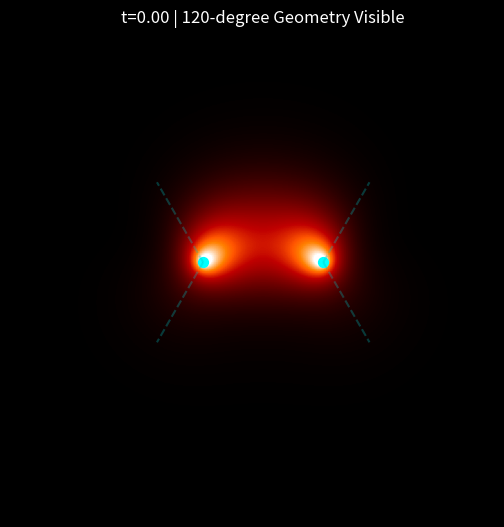

Python code for this plot:
import numpy as np
import matplotlib.pyplot as plt
from matplotlib.animation import FuncAnimation

# --- CONFIGURATION ---
# We split the orbitals to preserve the Y-axis geometry (Triangular shape)

# State 1: The Central C-C Bond
E_CC    = 1.0  

# State 2: The UPPER C-H Bonds (Top Left + Top Right)
E_UPPER = 1.5  

# State 3: The LOWER C-H Bonds (Bot Left + Bot Right)
E_LOWER = 2.0  

# Mixing Coefficients (Try changing these!)
c_cc    = 1.0        # Central Bond
c_upper = 0.6        # Top 'V' shape
c_lower = 0.6 * 1.0j # Bot 'V' shape (Imaginary -> 90 deg phase shift)

# Simulation Speed
TIME_STEP = 0.1
FRAMES = 200

# ---------------------

class Sp2Canvas:
    def __init__(self, res=300, bounds=5.0):
        # 1. Grid (XY Plane - Molecule is flat on screen)
        x = np.linspace(-bounds, bounds, res)
        y = np.linspace(-bounds, bounds, res)
        self.X, self.Y = np.meshgrid(x, y)
        self.dV = (x[1]-x[0])**2
        
        # 2. Atoms positions (C1 Left, C2 Right)
        self.c1 = np.array([-1.3, 0.0])
        self.c2 = np.array([ 1.3, 0.0])
        
        # 3. Precompute Basis (Slater Type Orbitals)
        self.basis = {}
        self._make_basis(self.c1, 'C1')
        self._make_basis(self.c2, 'C2')
        
    def _make_basis(self, pos, label):
        # Distance from atom
        R = np.sqrt((self.X - pos[0])**2 + (self.Y - pos[1])**2)
        # Decay (slower decay to make lobes visible)
        radial = np.exp(-1.2 * R)
        
        # Atomic Orbitals
        self.basis[f'{label}_s']  = radial
        self.basis[f'{label}_px'] = (self.X - pos[0]) * radial
        self.basis[f'{label}_py'] = (self.Y - pos[1]) * radial

    def get_lobe(self, atom, angle_deg):
        """ Creates one sp2 lobe pointing at angle_deg """
        rad = np.radians(angle_deg)
        # sp2 mixing: s + sqrt(2)*p
        s = self.basis[f'{atom}_s']
        px = self.basis[f'{atom}_px']
        py = self.basis[f'{atom}_py']
        
        # Coefficients for sp2 hybridization
        # s_coeff = 1/sqrt(3), p_coeff = sqrt(2/3)
        # We boost p_coeff slightly to make the "bunny ears" sharper for vis
        psi = 0.5 * s + 0.8 * (np.cos(rad)*px + np.sin(rad)*py)
        return psi

# Setup Simulation
sim = Sp2Canvas(res=256, bounds=5.0)

# --- CONSTRUCT THE GEOMETRY ---

# 1. Central C-C Bond (Sigma)
# C1 points right (0), C2 points left (180)
phi_cc = sim.get_lobe('C1', 0) + sim.get_lobe('C2', 180)

# 2. Upper "V" Shape (120 deg geometry)
# C1 Top-Left (120), C2 Top-Right (60)
phi_upper = sim.get_lobe('C1', 120) + sim.get_lobe('C2', 60)

# 3. Lower "V" Shape (120 deg geometry)
# C1 Bot-Left (240), C2 Bot-Right (300)
phi_lower = sim.get_lobe('C1', 240) + sim.get_lobe('C2', 300)

# Normalize for brightness consistency
def norm(psi): return psi / np.sqrt(np.sum(np.abs(psi)**2)*sim.dV)

phi_cc    = norm(phi_cc)
phi_upper = norm(phi_upper)
phi_lower = norm(phi_lower)

# --- ANIMATION ---

fig, ax = plt.subplots(figsize=(8, 6), facecolor='black')
ax.set_facecolor('black')

# Initial frame
rho = np.abs(phi_cc)**2
im = ax.imshow(rho, cmap='gist_heat', origin='lower', animated=True,
               extent=[-5,5,-5,5], vmin=0, vmax=0.4)

# Draw Skeleton (Cyan lines) to show ideal geometry
# C1
ax.plot([-1.3, -1.3 + np.cos(np.deg2rad(120))*2], [0, np.sin(np.deg2rad(120))*2], 'c--', alpha=0.3)
ax.plot([-1.3, -1.3 + np.cos(np.deg2rad(240))*2], [0, np.sin(np.deg2rad(240))*2], 'c--', alpha=0.3)
# C2
ax.plot([1.3, 1.3 + np.cos(np.deg2rad(60))*2], [0, np.sin(np.deg2rad(60))*2], 'c--', alpha=0.3)
ax.plot([1.3, 1.3 + np.cos(np.deg2rad(300))*2], [0, np.sin(np.deg2rad(300))*2], 'c--', alpha=0.3)
# Atoms
ax.scatter([-1.3, 1.3], [0, 0], color='cyan', s=50)

title = ax.set_title("Ethylene sp2 Density Dynamics", color='white')

def update(frame):
    t = frame * TIME_STEP
    
    # Superposition of states with different energies
    # This causes the density to "beat" or flow between the lobes
    psi = (c_cc    * phi_cc    * np.exp(-1j * E_CC * t) +
           c_upper * phi_upper * np.exp(-1j * E_UPPER * t) +
           c_lower * phi_lower * np.exp(-1j * E_LOWER * t))
    
    rho = np.abs(psi)**2
    im.set_data(rho)
    title.set_text(f"t={t:.2f} | 120-degree Geometry Visible")
    return im, title

ani = FuncAnimation(fig, update, frames=FRAMES, interval=40, blit=True)
plt.show()